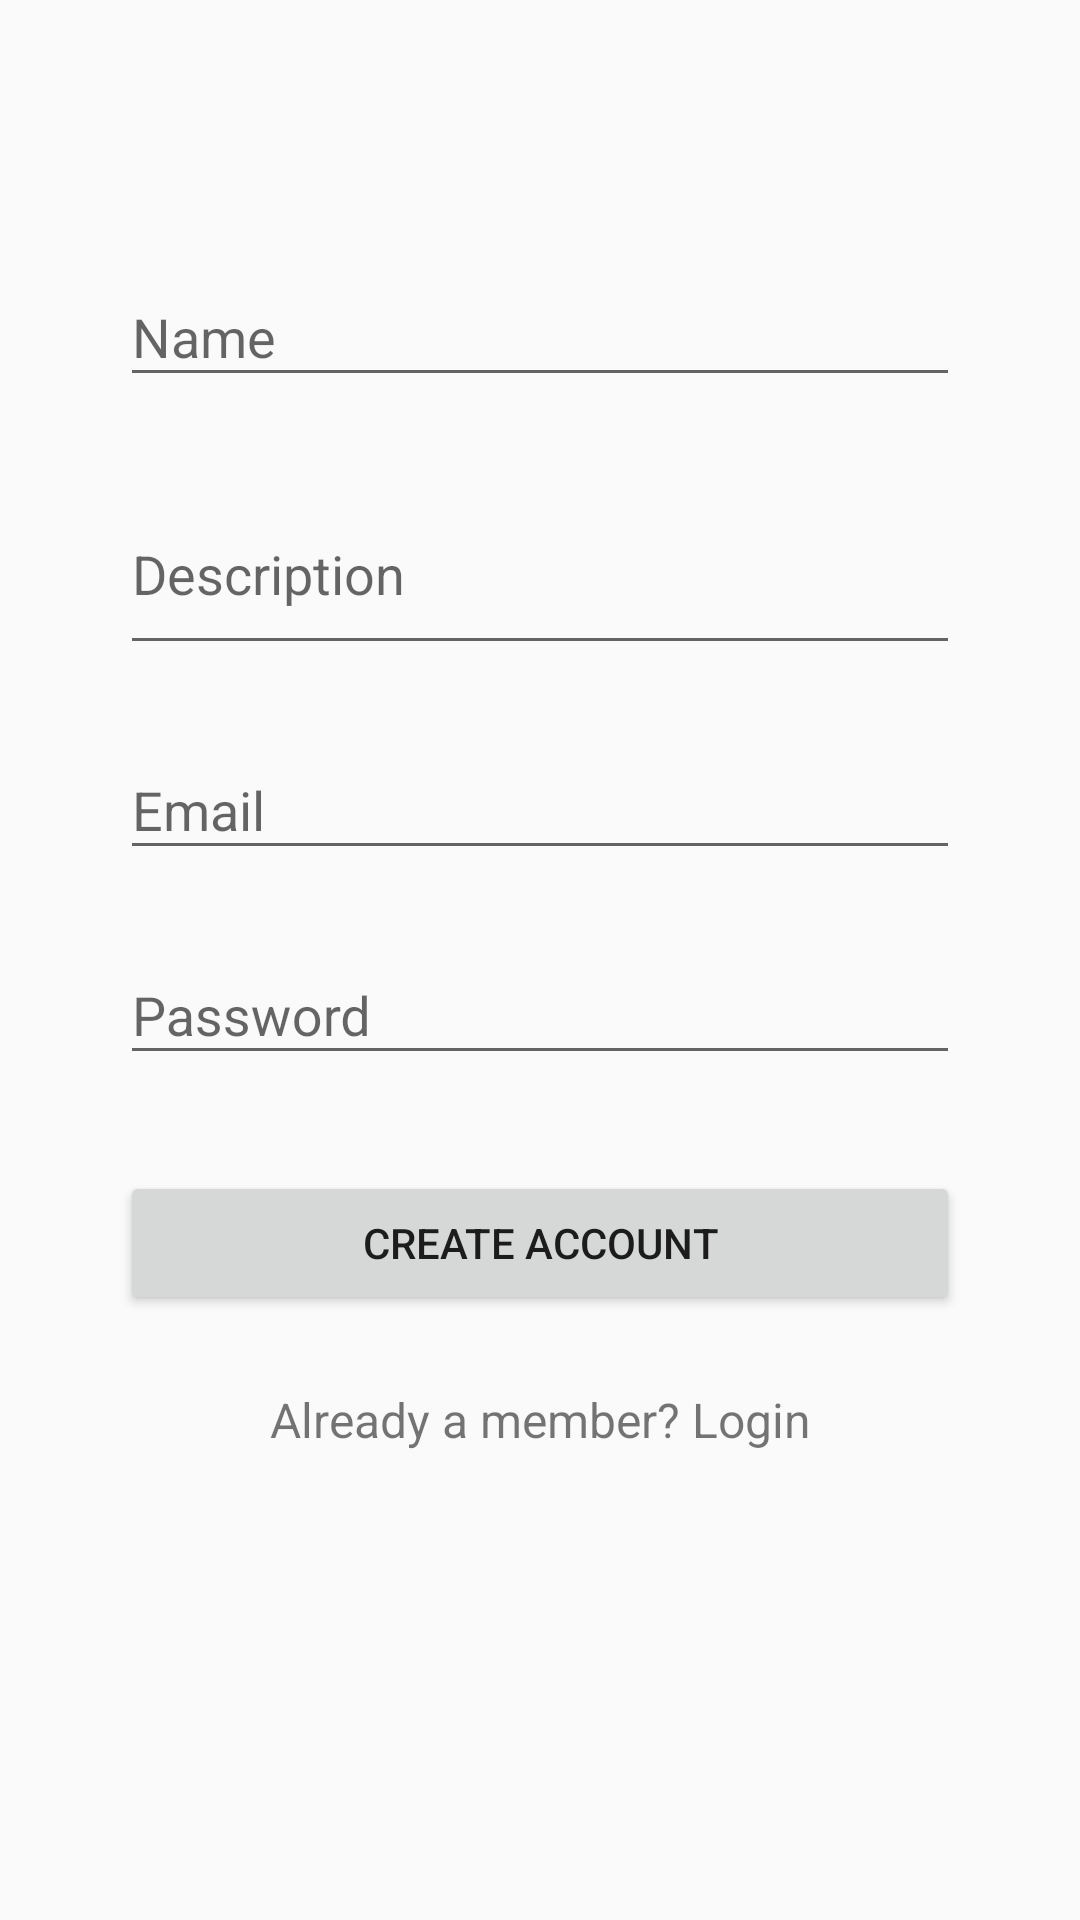

This screen was rendered from an Android layout file. Write that file and the resources it references.
<!-- AndroidManifest.xml: application theme AppTheme -->
<!-- res/layout/activity_add_community.xml -->
<?xml version="1.0" encoding="utf-8"?>
<RelativeLayout xmlns:android="http://schemas.android.com/apk/res/android"
    xmlns:tools="http://schemas.android.com/tools"
    android:id="@+id/activity_add_community"
    android:layout_width="match_parent"
    android:layout_height="match_parent"
    android:paddingBottom="@dimen/activity_vertical_margin"
    android:paddingLeft="@dimen/activity_horizontal_margin"
    android:paddingRight="@dimen/activity_horizontal_margin"
    android:paddingTop="@dimen/activity_vertical_margin"
    tools:context="com.example.taufic.bikeapps.AddCommunity">

    <LinearLayout
        android:orientation="vertical"
        android:layout_width="match_parent"
        android:layout_height="wrap_content"
        android:paddingTop="56dp"
        android:paddingLeft="24dp"
        android:paddingRight="24dp">

        
            
            
            
            

        
        <android.support.design.widget.TextInputLayout
            android:layout_width="match_parent"
            android:layout_height="wrap_content"
            android:layout_marginTop="8dp"
            android:layout_marginBottom="8dp">
            <EditText android:id="@+id/input_name"
                android:layout_width="match_parent"
                android:layout_height="wrap_content"
                android:inputType="textCapWords"
                android:hint="Name" />
        </android.support.design.widget.TextInputLayout>

        
        <android.support.design.widget.TextInputLayout
            android:layout_width="match_parent"
            android:layout_height="wrap_content"
            android:layout_marginTop="8dp"
            android:layout_marginBottom="8dp">
            <EditText android:id="@+id/input_description"
                android:layout_width="match_parent"
                android:layout_height="wrap_content"
                android:inputType="textMultiLine"
                android:lines="2"
                android:hint="Description" />

        </android.support.design.widget.TextInputLayout>
        
        <android.support.design.widget.TextInputLayout
            android:layout_width="match_parent"
            android:layout_height="wrap_content"
            android:layout_marginTop="8dp"
            android:layout_marginBottom="8dp">
            <EditText android:id="@+id/input_email"
                android:layout_width="match_parent"
                android:layout_height="wrap_content"
                android:inputType="textEmailAddress"
                android:hint="Email" />
        </android.support.design.widget.TextInputLayout>

        
        <android.support.design.widget.TextInputLayout
            android:layout_width="match_parent"
            android:layout_height="wrap_content"
            android:layout_marginTop="8dp"
            android:layout_marginBottom="8dp">
            <EditText android:id="@+id/input_password"
                android:layout_width="match_parent"
                android:layout_height="wrap_content"
                android:inputType="textPassword"
                android:hint="Password"/>
        </android.support.design.widget.TextInputLayout>

        
        <android.support.v7.widget.AppCompatButton
            android:id="@+id/btn_signUp"
            android:layout_width="fill_parent"
            android:layout_height="wrap_content"
            android:layout_marginTop="24dp"
            android:layout_marginBottom="24dp"
            android:padding="12dp"
            android:text="Create Account"
            android:onClick="addCommunity"/>

        <TextView
            android:layout_width="fill_parent"
            android:layout_height="wrap_content"
            android:layout_marginBottom="24dp"
            android:text="Already a member? Login"
            android:gravity="center"
            android:textSize="16dip"
            android:onClick="changeLogin"/>

    </LinearLayout>
</RelativeLayout>
<!-- resources referenced by this layout -->
<resources>
  <dimen name="activity_horizontal_margin">16dp</dimen>
  <dimen name="activity_vertical_margin">16dp</dimen>
  <style name="AppTheme" parent="Theme.AppCompat.Light.DarkActionBar">
          
          <item name="colorPrimary">@color/colorPrimary</item>
          <item name="colorPrimaryDark">@color/colorPrimaryDark</item>
          <item name="colorAccent">@color/colorAccent</item>
      </style>
  <!-- not gathered from this repository: default colours our renderer supplied (Android Studio template values) -->
  <color name="colorPrimary">#FF6200EE</color>
  <color name="colorPrimaryDark">#FF3700B3</color>
  <color name="colorAccent">#FF03DAC5</color>
</resources>
